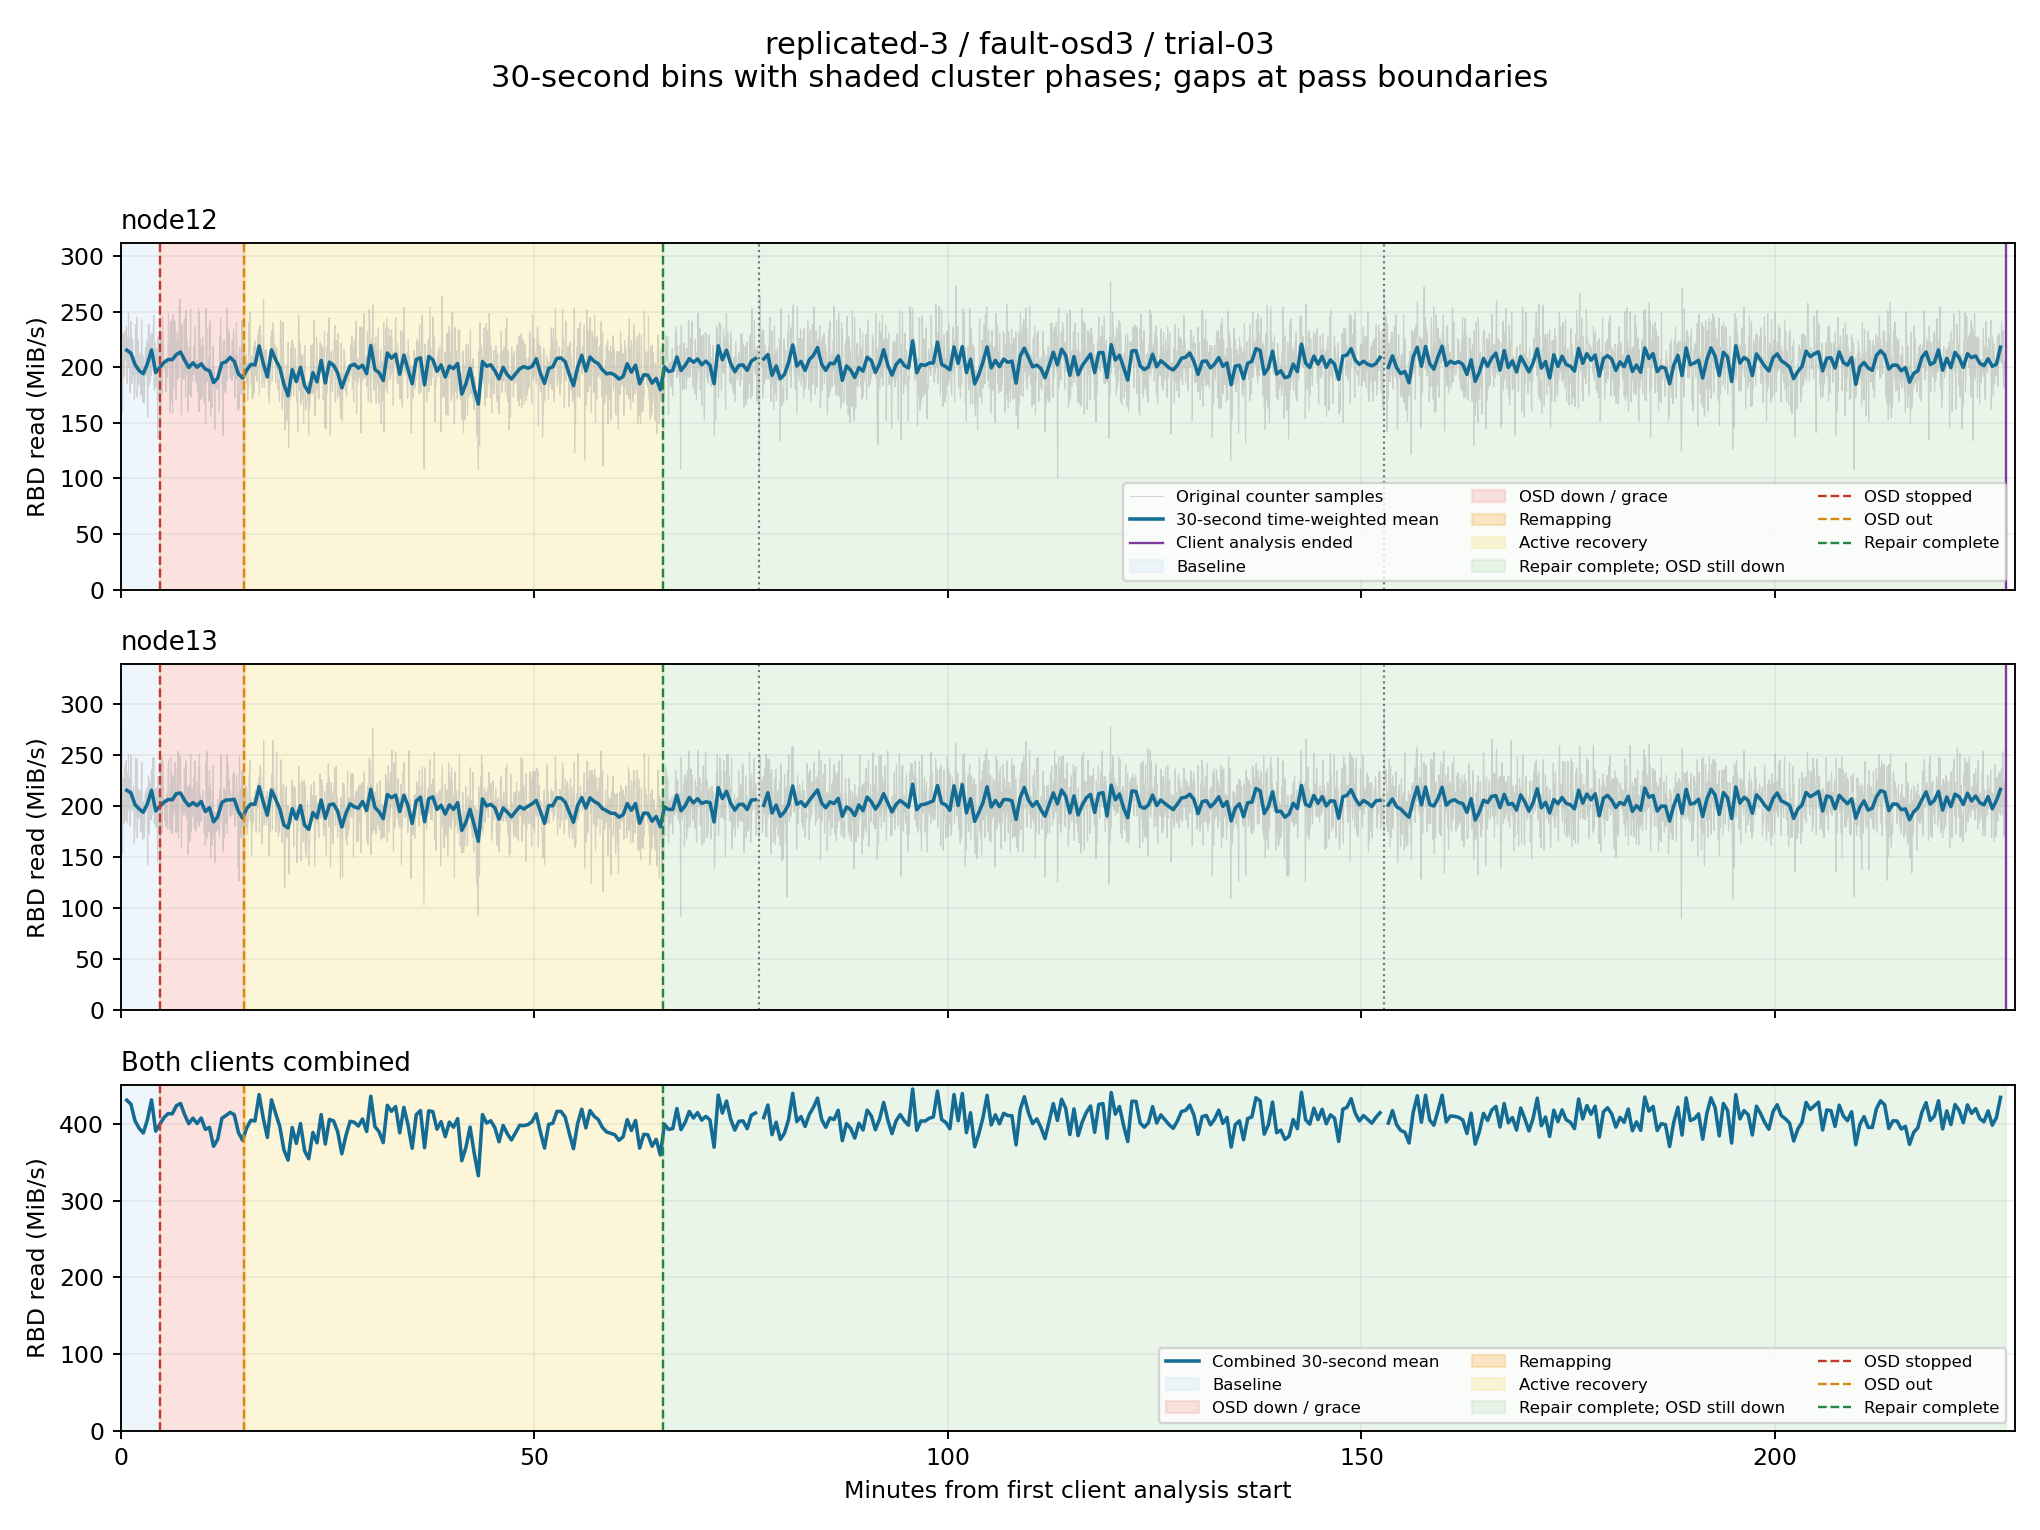

The data file committed next to this chart (first rows):
client, start_epoch, end_epoch, read_mib_s, eligible
node12, 1792157317, 1792157347, nan, False
node12, 1792157347, 1792157377, 215.3, True
node12, 1792157377, 1792157407, 212.7, True
node12, 1792157407, 1792157437, 202.4, True
node12, 1792157437, 1792157467, 196.9, True
node12, 1792157467, 1792157497, 194.2, True
node12, 1792157497, 1792157527, 203.1, True
node12, 1792157527, 1792157557, 215.6, True
node12, 1792157557, 1792157587, 195.2, True
node12, 1792157587, 1792157617, 199.8, True
node12, 1792157617, 1792157647, 204.2, True
node12, 1792157647, 1792157677, 207, True
node12, 1792157677, 1792157707, 206.8, True
node12, 1792157707, 1792157737, 211.3, True
node12, 1792157737, 1792157767, 213.7, True
node12, 1792157767, 1792157797, 206.3, True
node12, 1792157797, 1792157827, 199.8, True
node12, 1792157827, 1792157857, 204, True
node12, 1792157857, 1792157887, 200, True
node12, 1792157887, 1792157917, 203, True
node12, 1792157917, 1792157947, 198.2, True
node12, 1792157947, 1792157977, 196.9, True
node12, 1792157977, 1792158007, 186.2, True
node12, 1792158007, 1792158037, 190.3, True
node12, 1792158037, 1792158067, 203.6, True
node12, 1792158067, 1792158097, 204.9, True
node12, 1792158097, 1792158127, 208.8, True
node12, 1792158127, 1792158157, 205.2, True
node12, 1792158157, 1792158187, 194, True
node12, 1792158187, 1792158217, 190.3, True
node12, 1792158217, 1792158247, 197.3, True
node12, 1792158247, 1792158277, 202.5, True
node12, 1792158277, 1792158307, 202.1, True
node12, 1792158307, 1792158337, 219.1, True
node12, 1792158337, 1792158367, 203.4, True
node12, 1792158367, 1792158397, 191.2, True
node12, 1792158397, 1792158427, 215.7, True
node12, 1792158427, 1792158457, 206.8, True
node12, 1792158457, 1792158487, 199.5, True
node12, 1792158487, 1792158517, 184.6, True
node12, 1792158517, 1792158547, 174.2, True
node12, 1792158547, 1792158577, 197.8, True
node12, 1792158577, 1792158607, 187, True
node12, 1792158607, 1792158637, 199.9, True
node12, 1792158637, 1792158667, 183.5, True
node12, 1792158667, 1792158697, 177.3, True
node12, 1792158697, 1792158727, 195.1, True
node12, 1792158727, 1792158757, 186.8, True
node12, 1792158757, 1792158787, 206.1, True
node12, 1792158787, 1792158817, 185.9, True
node12, 1792158817, 1792158847, 204.6, True
node12, 1792158847, 1792158877, 201.8, True
node12, 1792158877, 1792158907, 194.8, True
node12, 1792158907, 1792158937, 181.4, True
node12, 1792158937, 1792158967, 192, True
node12, 1792158967, 1792158997, 201.1, True
node12, 1792158997, 1792159027, 202.7, True
node12, 1792159027, 1792159057, 199.2, True
node12, 1792159057, 1792159087, 201.8, True
node12, 1792159087, 1792159117, 194.2, True
... 850 more rows
